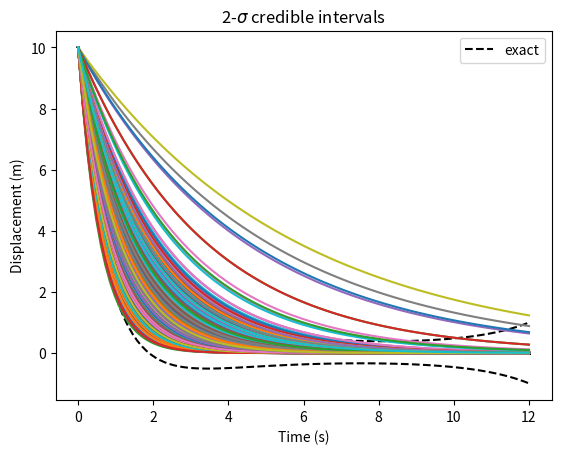
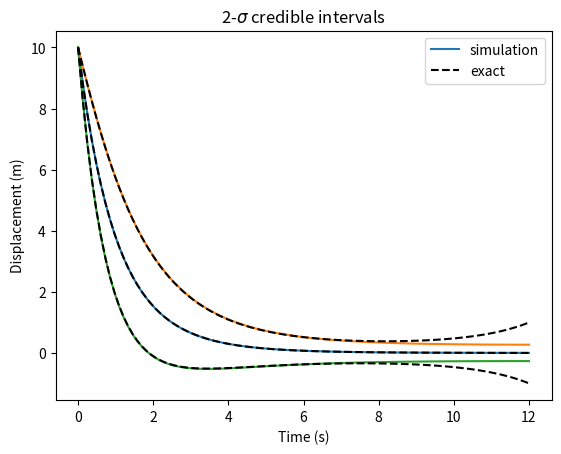

Here is the Python script that generated these plots, in order: (Note: this script raises an exception after producing the figures.)
%matplotlib inline
import matplotlib.pyplot as plt
#from IPython.display import Image
from scipy import stats
import numpy as np

a0 = 1
sigma_a = 0.25
b0 = 10

def u(b,a,t): #Exact solution
    return b*np.exp(-a*t)

nt=100
t = np.linspace(0, 12, nt)
t2 = t.reshape(nt,1)
umean_exact = b0*np.exp(-a0*t)*np.exp(sigma_a**2*t**2/2)
uvar_exact = b0**2*np.exp(-2*a0*t)*(np.exp(2*sigma_a**2*t**2)-np.exp(sigma_a**2*t**2))

plt.plot(t,umean_exact,'k--',label='exact')
plt.plot(t,umean_exact+2*np.sqrt(uvar_exact),'k--')
plt.plot(t,umean_exact-2*np.sqrt(uvar_exact),'k--')
plt.xlabel('Time (s)'),plt.ylabel('Displacement (m)')
plt.legend(['Mean'])
plt.title('2-$\sigma$ credible intervals')
plt.legend(loc="upper right")

plt.plot(t,u(b0,np.random.normal(a0,sigma_a,1000),t2));
plt.xlabel('Time (s)'),plt.ylabel('Displacement (m)')

Nsamples = 100000
udirect = u(b0,np.random.normal(a0,sigma_a,Nsamples),t2)
umean = np.mean(udirect,axis=1)
uplus = umean + 2*np.std(udirect,axis=1)
uminus = umean - 2*np.std(udirect,axis=1)
fig, ax  = plt.subplots()
ax.plot(t,umean,label='simulation')
ax.plot(t,uplus)
ax.plot(t,uminus)
ax.plot(t,umean_exact,'k--',label='exact')
ax.plot(t,umean_exact+2*np.sqrt(uvar_exact),'k--')
ax.plot(t,umean_exact-2*np.sqrt(uvar_exact),'k--')
plt.xlabel('Time (s)'),plt.ylabel('Displacement (m)')
plt.legend(['Mean'])
plt.title('2-$\sigma$ credible intervals')
plt.legend(loc="upper right")

K=12

def e_ink(i,n,k):
    s2 = i + n + k
    s = (i + n + k)/2
    if np.mod(s2,2)==1:
        f = 0
    elif ((s<i) | (s<n) | (s<k)):
        f = 0
    else:
        f = np.math.factorial(i)*np.math.factorial(n)*np.math.factorial(k)/np.math.factorial(s-i)/np.math.factorial(s-n)/np.math.factorial(s-k)
    return f

A = np.zeros(shape=(K+1,K+1))
gamma = np.zeros(K+1)
for i in range(K+1):
    gamma[i] = np.math.factorial(i)
    for k in range(K+1):
        A[i,k] = -1/gamma[i]*(a0*e_ink(i,0,k)+sigma_a*e_ink(i,1,k))

plt.pcolor(A)
plt.colorbar()

from scipy.integrate import odeint
def dU_dt(U, t, A):
    # Here U is a vector such that y=U[0] and z=U[1]. This function should return [y', z']
    return A.dot(U)

U0 = np.zeros(K+1)
U0[0] = b0
UK = odeint(dU_dt, U0, t, args=(A,))
UKmean = UK[:,0]
UKvar = np.sum(gamma[1:]*UK[:,1:]**2,axis=1)

fig, ax  = plt.subplots()
ax.plot(t,UKmean)
ax.plot(t,UKmean + 2*np.sqrt(UKvar))
ax.plot(t,UKmean - 2*np.sqrt(UKvar))
ax.plot(t,umean_exact,'k--')
ax.plot(t,umean_exact+2*np.sqrt(uvar_exact),'k--')
ax.plot(t,umean_exact-2*np.sqrt(uvar_exact),'k--')

from numpy.polynomial import HermiteE as H

qq = np.linspace(-2, 2, 100)
for i in range(4): ax = plt.plot(qq, H.basis(i)(qq), lw=2, label="$H_%d$"%i)
plt.legend(loc="lower left")

R = 16
q,w = np.polynomial.hermite_e.hermegauss(R)
w = w/np.sqrt(2*np.pi)
np.sum(w)

UKp = np.zeros(shape=(nt,K+1))
for k in range(K+1):
    UKp[:,k] = np.sum(H.basis(k)(q)*w*u(b0,a0+sigma_a*q,t2),axis=1)/gamma[k]

UKpmean = UKp[:,0]
UKpvar = np.sum(gamma[1:]*UKp[:,1:]**2,axis=1)

fig, ax  = plt.subplots()
ax.plot(t,UKpmean)
ax.plot(t,UKpmean + 2*np.sqrt(UKpvar))
ax.plot(t,UKpmean - 2*np.sqrt(UKpvar))
ax.plot(t,umean_exact,'k--')
ax.plot(t,umean_exact+2*np.sqrt(uvar_exact),'k--')
ax.plot(t,umean_exact-2*np.sqrt(uvar_exact),'k--')

q = q/1.2
rhs = u(b0,a0+sigma_a*q,t2)
rhs = np.swapaxes(rhs,0,1)
rhs.shape

from numpy.polynomial.hermite_e import hermevander
from numpy.polynomial.hermite_e import hermefit

UKc = hermefit(q,rhs,K)
UKc = np.swapaxes(UKc,0,1)
UKc.shape

UKcmean = UKc[:,0]
UKcvar = np.sum(gamma[1:]*UKc[:,1:]**2,axis=1)

fig, ax  = plt.subplots()
ax.plot(t,UKcmean)
ax.plot(t,UKcmean + 2*np.sqrt(UKcvar))
ax.plot(t,UKcmean - 2*np.sqrt(UKcvar))
ax.plot(t,umean_exact,'k--')
ax.plot(t,umean_exact+2*np.sqrt(uvar_exact),'k--')
ax.plot(t,umean_exact-2*np.sqrt(uvar_exact),'k--')

K



